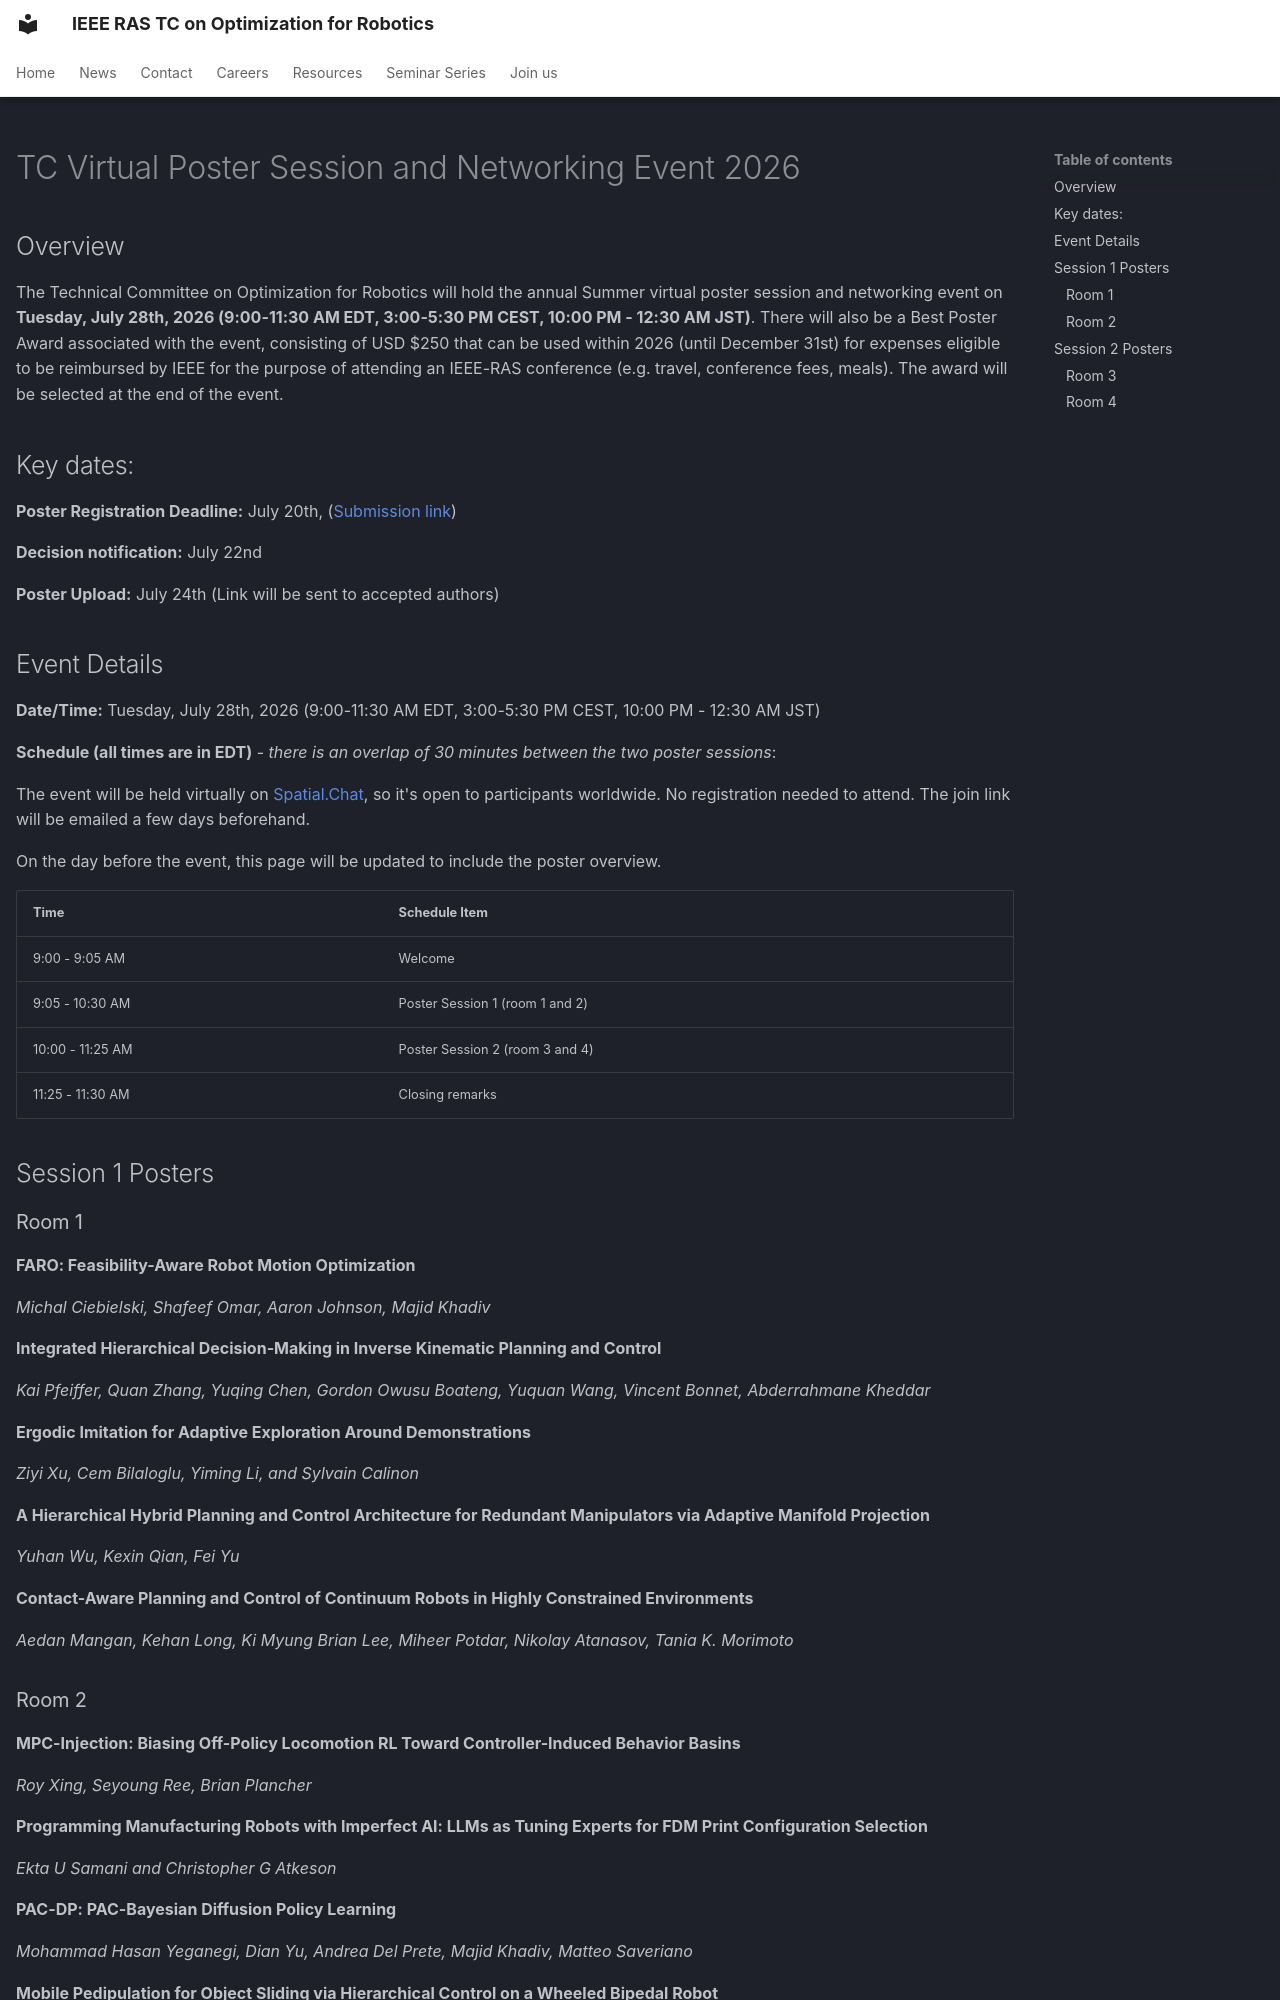

repository: tcoptrob/tcoptrob.github.io · page: news/2026-06-23/index.html · generator: mkdocs

---
  hide:
    -navigation
  title: TC Virtual Poster Session and Networking Event 2026
  date: '2026-06-23'
---

## Overview

The Technical Committee on Optimization for Robotics will hold the annual Summer virtual poster session and networking event on **Tuesday, July 28th, 2026 (9:00-11:30 AM EDT, 3:00-5:30 PM CEST, 10:00 PM - 12:30 AM JST)**. There will also be a Best Poster Award associated with the event, consisting of USD $250 that can be used within 2026 (until December 31st) for expenses eligible to be reimbursed by IEEE for the purpose of attending an IEEE-RAS conference (e.g. travel, conference fees, meals). The award will be selected at the end of the event.

## Key dates:

**Poster Registration Deadline:** July 20th, ([Submission link](https://docs.google.com/forms/d/e/1FAIpQLSd4pZWpeSz3cMwnLQ3lgnKhLTs-G7_xtcHu3WEKthADy9Umgg/viewform))

**Decision notification:** July 22nd

**Poster Upload:** July 24th (Link will be sent to accepted authors)

## Event Details

**Date/Time:** Tuesday, July 28th, 2026 (9:00-11:30 AM EDT, 3:00-5:30 PM CEST, 10:00 PM - 12:30 AM JST)

**Schedule (all times are in EDT)** - *there is an overlap of 30 minutes between the two poster sessions*:

The event will be held virtually on [Spatial.Chat](https://spatial.chat), so it's open to participants worldwide. No registration needed to attend. The join link will be emailed a few days beforehand.

On the day before the event, this page will be updated to include the poster overview.

| Time | Schedule Item |
| ----------- | ----------- |
| 9:00 - 9:05 AM | Welcome |
| 9:05 - 10:30 AM | Poster Session 1 (room 1 and 2) |
| 10:00 - 11:25 AM | Poster Session 2 (room 3 and 4) |
| 11:25 - 11:30 AM | Closing remarks |

## Session 1 Posters
### Room 1
**FARO: Feasibility-Aware Robot Motion Optimization**

*Michal Ciebielski, Shafeef Omar, Aaron Johnson, Majid Khadiv*

**Integrated Hierarchical Decision-Making in Inverse Kinematic Planning and Control**

*Kai Pfeiffer, Quan Zhang, Yuqing Chen, Gordon Owusu Boateng, Yuquan Wang, Vincent Bonnet, Abderrahmane Kheddar*

**Ergodic Imitation for Adaptive Exploration Around Demonstrations**

*Ziyi Xu, Cem Bilaloglu, Yiming Li, and Sylvain Calinon*

**A Hierarchical Hybrid Planning and Control Architecture for Redundant Manipulators via Adaptive Manifold Projection**

*Yuhan Wu, Kexin Qian, Fei Yu*

**Contact-Aware Planning and Control of Continuum Robots in Highly Constrained Environments**

*Aedan Mangan, Kehan Long, Ki Myung Brian Lee, Miheer Potdar, Nikolay Atanasov, Tania K. Morimoto*
